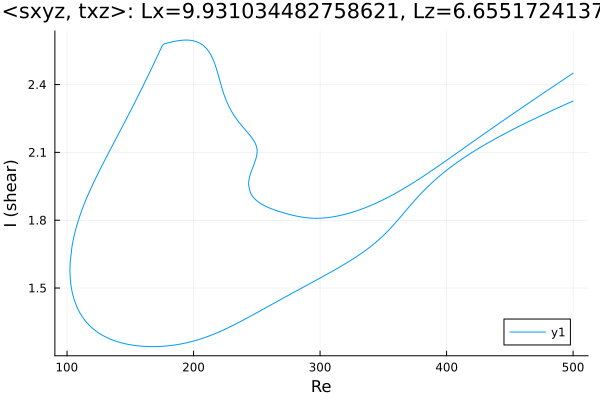

The file beside this chart, header and first rows:
Re, shear
500.0, 2.327
498.9, 2.324
497.5, 2.321
496.1, 2.317
494.7, 2.314
493.3, 2.31
491.9, 2.307
490.4, 2.303
489, 2.3
487.6, 2.296
486.2, 2.292
484.8, 2.289
483.4, 2.285
482, 2.281
480.5, 2.278
479.1, 2.274
477.7, 2.27
476.3, 2.267
474.9, 2.263
473.5, 2.259
472.1, 2.256
470.6, 2.252
469.2, 2.248
467.8, 2.244
466.4, 2.24
465, 2.237
463.6, 2.233
462.2, 2.229
460.7, 2.225
459.3, 2.221
457.9, 2.217
456.5, 2.213
455.1, 2.209
453.7, 2.205
452.3, 2.201
450.8, 2.197
449.4, 2.193
448, 2.189
446.6, 2.185
445.2, 2.18
443.8, 2.176
442.4, 2.172
440.9, 2.168
439.5, 2.163
438.1, 2.159
436.7, 2.155
435.3, 2.15
433.9, 2.146
432.5, 2.141
431, 2.137
429.6, 2.132
428.2, 2.127
426.8, 2.123
425.4, 2.118
424, 2.113
422.6, 2.108
421.1, 2.103
420.2, 2.1
418.7, 2.095
417.3, 2.09
... 672 more rows
